Labelled photos from "data", an image-classification folder in Mati934/Reconocimiento_gestos. The possible labels are: otros, paz, pulgar arriba, stop.

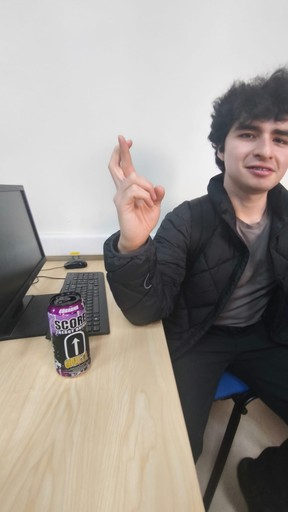
Label: otros

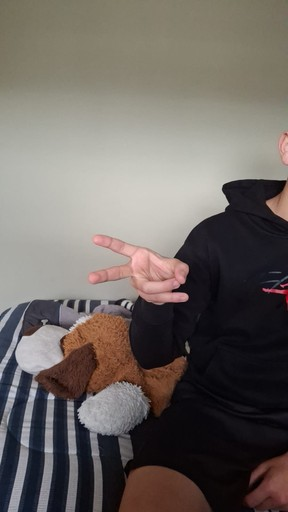
Label: paz

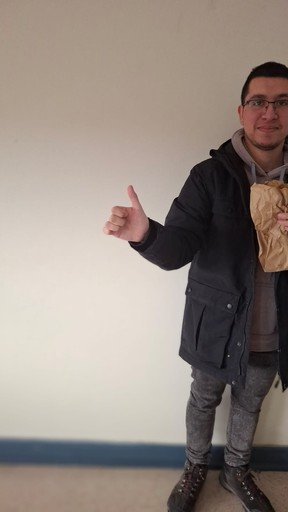
Label: pulgar arriba

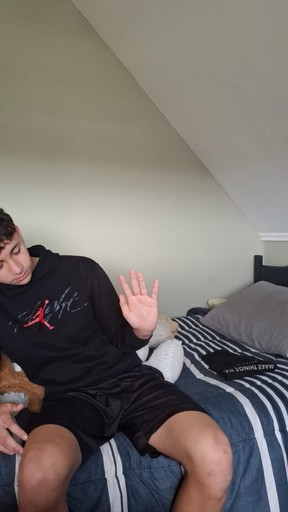
Label: stop

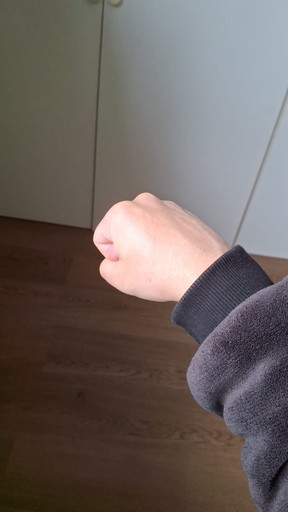
Label: otros

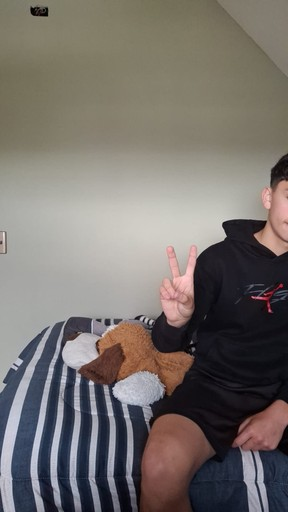
Label: paz
